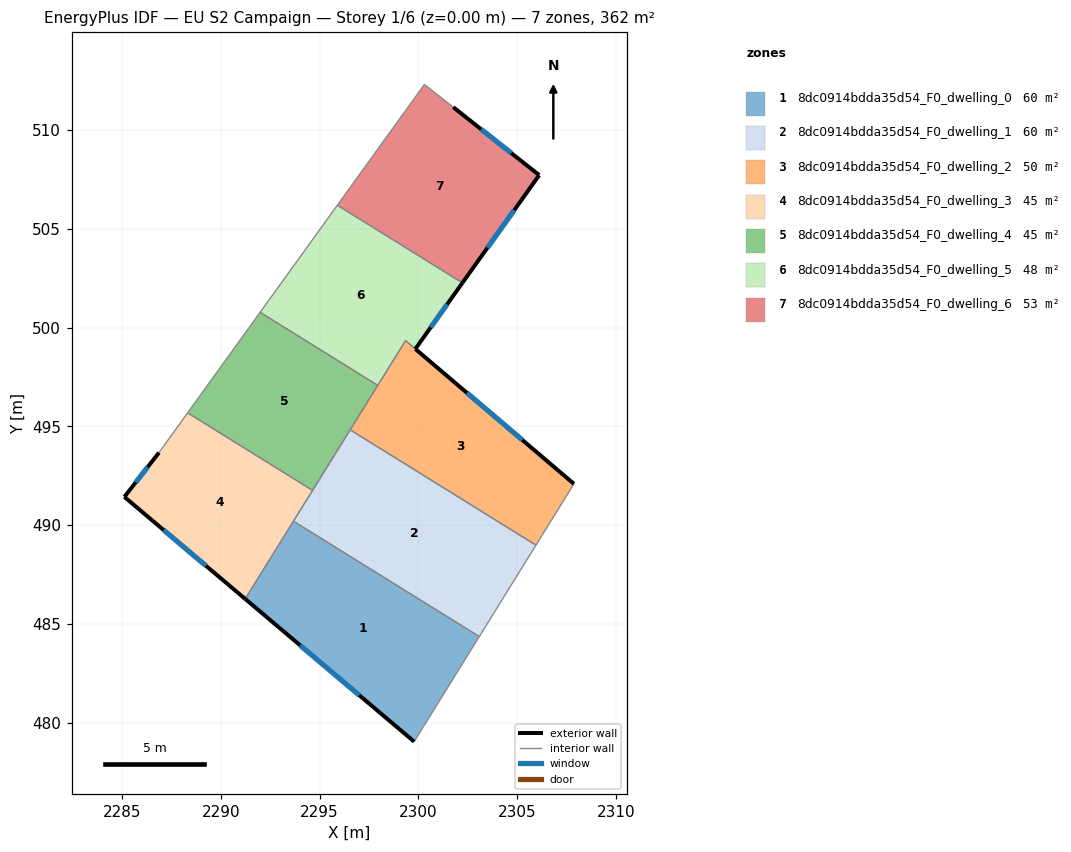
=== STOREY PLAN SPEC (per zone: floor XY polygon, exterior-wall plan segments, windows/doors) ===
zone 1: 8dc0914bdda35d54_F0_dwelling_0  (60.3 m²)
  floor: (2303.09, 484.35) (2299.79, 479.04) (2291.23, 486.26) (2293.68, 490.20)
  exterior wall: (2291.23, 486.26) – (2299.79, 479.04)  [11.2 m]
    window: (2294.02, 483.91) – (2297.01, 481.39)  [4.1 m²]
  interior walls: 3
zone 2: 8dc0914bdda35d54_F0_dwelling_1  (60.3 m²)
  floor: (2305.95, 488.98) (2303.09, 484.35) (2293.68, 490.20) (2296.55, 494.82)
  interior walls: 5
zone 3: 8dc0914bdda35d54_F0_dwelling_2  (49.6 m²)
  floor: (2307.88, 492.08) (2305.95, 488.98) (2296.55, 494.82) (2299.35, 499.34)
  exterior wall: (2307.88, 492.08) – (2299.85, 498.91)  [10.5 m]
    window: (2305.27, 494.31) – (2302.46, 496.69)  [3.9 m²]
  interior walls: 5
zone 4: 8dc0914bdda35d54_F0_dwelling_3  (45.2 m²)
  floor: (2294.65, 491.75) (2291.23, 486.26) (2285.12, 491.43) (2286.87, 493.67) (2288.32, 495.68)
  exterior wall: (2285.12, 491.43) – (2291.23, 486.26)  [8.0 m]
    window: (2287.11, 489.75) – (2289.25, 487.94)  [2.9 m²]
  exterior wall: (2286.87, 493.67) – (2285.12, 491.43)  [2.8 m]
    window: (2286.30, 492.94) – (2285.69, 492.15)  [1.0 m²]
  interior walls: 4
zone 5: 8dc0914bdda35d54_F0_dwelling_4  (45.2 m²)
  floor: (2297.95, 497.07) (2294.65, 491.75) (2288.32, 495.68) (2291.99, 500.77)
  interior walls: 5
zone 6: 8dc0914bdda35d54_F0_dwelling_5  (48.4 m²)
  floor: (2302.23, 502.26) (2299.85, 498.92) (2299.35, 499.34) (2297.95, 497.07) (2291.99, 500.77) (2295.90, 506.19)
  exterior wall: (2299.85, 498.92) – (2302.23, 502.26)  [4.1 m]
    window: (2300.62, 500.00) – (2301.46, 501.17)  [1.5 m²]
  interior walls: 6
zone 7: 8dc0914bdda35d54_F0_dwelling_6  (52.8 m²)
  floor: (2301.77, 511.16) (2306.12, 507.71) (2302.23, 502.26) (2295.90, 506.19) (2300.31, 512.30)
  exterior wall: (2306.12, 507.71) – (2301.77, 511.16)  [5.5 m]
    window: (2304.70, 508.83) – (2303.18, 510.04)  [2.0 m²]
  exterior wall: (2302.23, 502.26) – (2306.12, 507.71)  [6.7 m]
    window: (2303.50, 504.03) – (2304.86, 505.94)  [2.5 m²]
  interior walls: 4

=== DERIVED (storey summary) ===
Building: EU S2 Campaign
Storey: 1 of 6  (floor level z = 0.00 m)
Storey gross floor area: 361.8 m²
Zones on this storey: 7
  - 8dc0914bdda35d54_F0_dwelling_0: floor 60.3 m²; exterior wall 11.2 m (33.6 m²); 1 window(s) 4.1 m²; WWR 12.2%
  - 8dc0914bdda35d54_F0_dwelling_1: floor 60.3 m²
  - 8dc0914bdda35d54_F0_dwelling_2: floor 49.6 m²; exterior wall 10.5 m (31.6 m²); 1 window(s) 3.9 m²; WWR 12.2%
  - 8dc0914bdda35d54_F0_dwelling_3: floor 45.2 m²; exterior wall 10.8 m (32.5 m²); 2 window(s) 4.0 m²; WWR 12.2%
  - 8dc0914bdda35d54_F0_dwelling_4: floor 45.2 m²
  - 8dc0914bdda35d54_F0_dwelling_5: floor 48.4 m²; exterior wall 4.1 m (12.3 m²); 1 window(s) 1.5 m²; WWR 12.2%
  - 8dc0914bdda35d54_F0_dwelling_6: floor 52.8 m²; exterior wall 12.2 m (36.7 m²); 2 window(s) 4.5 m²; WWR 12.2%
Zone adjacency (shared interzone walls):
  - 8dc0914bdda35d54_F0_dwelling_0 ↔ 8dc0914bdda35d54_F0_dwelling_1
  - 8dc0914bdda35d54_F0_dwelling_0 ↔ 8dc0914bdda35d54_F0_dwelling_3
  - 8dc0914bdda35d54_F0_dwelling_1 ↔ 8dc0914bdda35d54_F0_dwelling_2
  - 8dc0914bdda35d54_F0_dwelling_1 ↔ 8dc0914bdda35d54_F0_dwelling_3
  - 8dc0914bdda35d54_F0_dwelling_1 ↔ 8dc0914bdda35d54_F0_dwelling_4
  - 8dc0914bdda35d54_F0_dwelling_2 ↔ 8dc0914bdda35d54_F0_dwelling_4
  - 8dc0914bdda35d54_F0_dwelling_2 ↔ 8dc0914bdda35d54_F0_dwelling_5
  - 8dc0914bdda35d54_F0_dwelling_3 ↔ 8dc0914bdda35d54_F0_dwelling_4
  - 8dc0914bdda35d54_F0_dwelling_4 ↔ 8dc0914bdda35d54_F0_dwelling_5
  - 8dc0914bdda35d54_F0_dwelling_5 ↔ 8dc0914bdda35d54_F0_dwelling_6